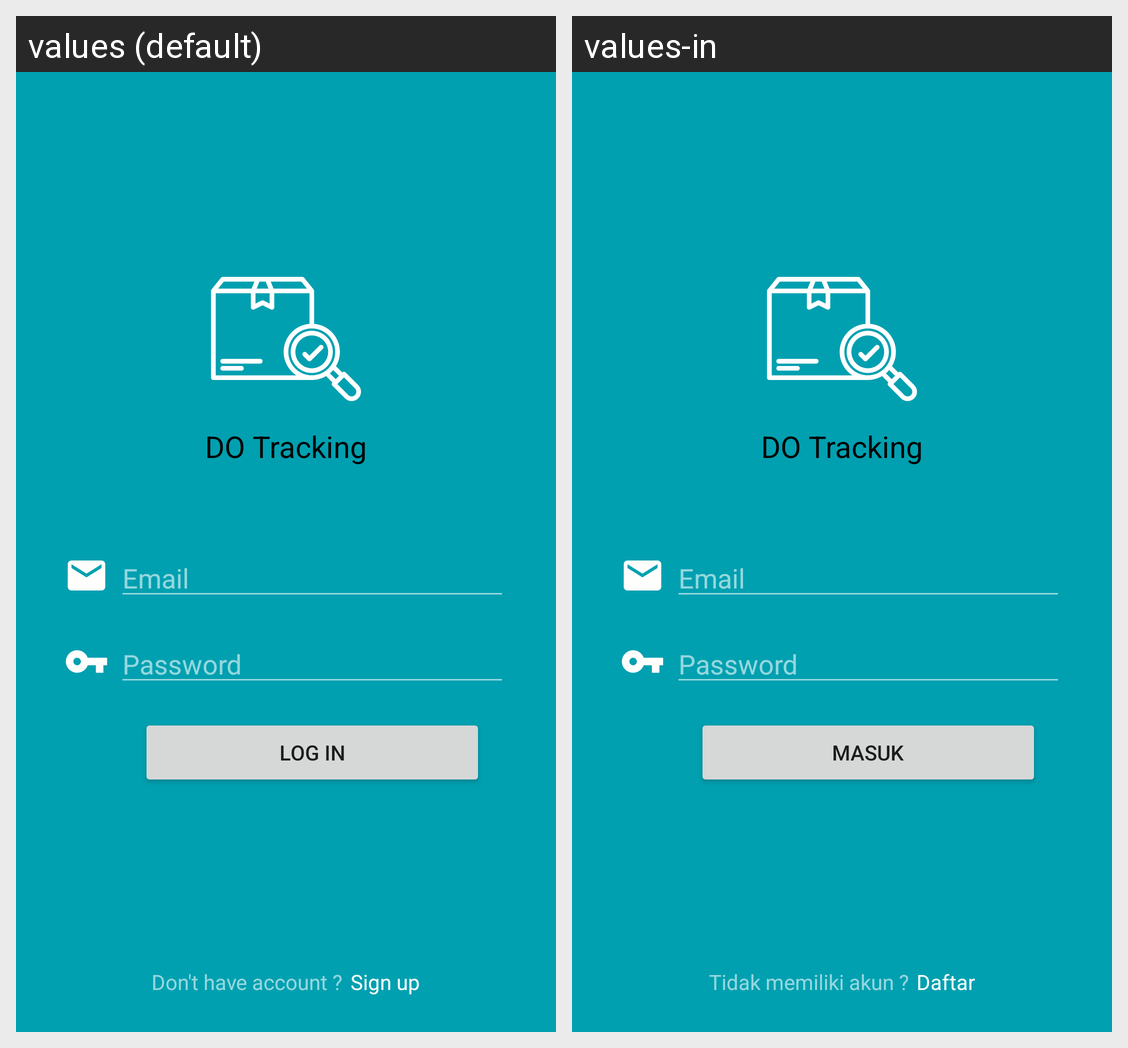

The Android screen above is rendered under two locales of the same app. Produce the string resources it draws, with the default and per-locale values.
Android screen res/layout/activity_login.xml rendered under 2 locales, left to right: values (default), values-in. Device: Nexus 5 (rendered at 1080×1920; each locale shown at half size, 540×960, under a caption strip naming it); theme noActionBarMain.
Strings drawn on this screen, with the default value and each locale's value (text and hints the layout hard-codes, and strings that could not be matched under every locale, appear in the picture but are not listed):

email
  values: Email
  values-in: Email

password
  values: Password
  values-in: Password

app_name
  values: DO Tracking
  values-in: DO Tracking

login
  values: Log in
  values-in: Masuk

dont_have_account
  values: Don't have account ?
  values-in: Tidak memiliki akun ?

sign_up
  values: Sign up
  values-in: Daftar
